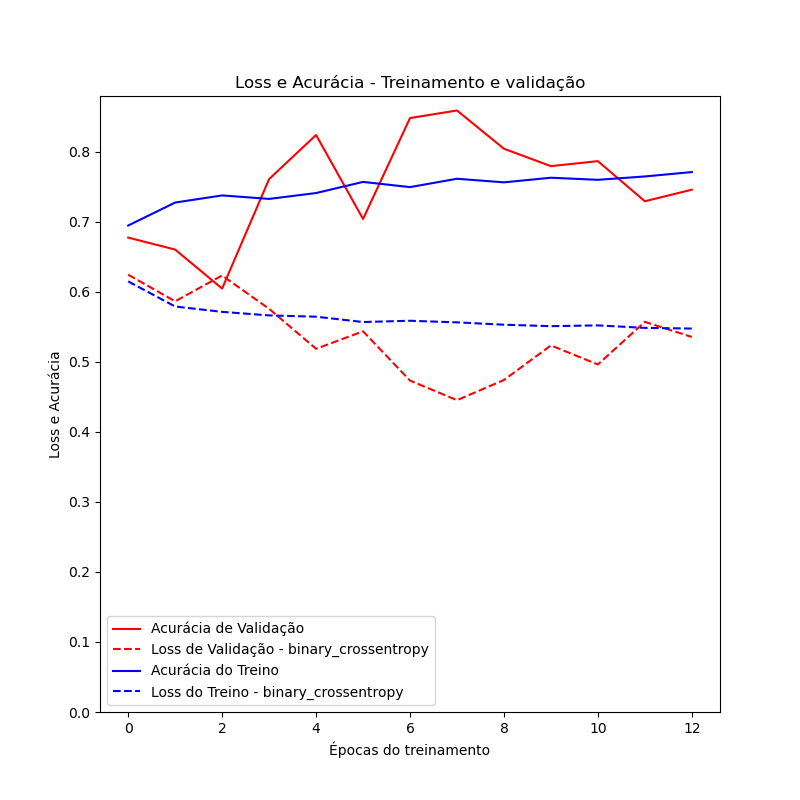

The file beside this chart, header and first rows:
	loss	accuracy	val_loss	val_accuracy
0	0.6149	0.6946	0.6243	0.6773
1	0.579	0.7274	0.5864	0.6603
2	0.5713	0.7376	0.6232	0.6046
3	0.5662	0.7326	0.5756	0.7609
4	0.5644	0.741	0.5186	0.8238
5	0.5568	0.7568	0.5435	0.704
6	0.5586	0.7494	0.4732	0.848
7	0.5563	0.7614	0.4452	0.8588
8	0.553	0.7562	0.474	0.8042
9	0.5509	0.7628	0.5234	0.7794
10	0.552	0.7598	0.4962	0.7865
11	0.5484	0.7646	0.557	0.7292
12	0.5475	0.7709	0.5355	0.7457
